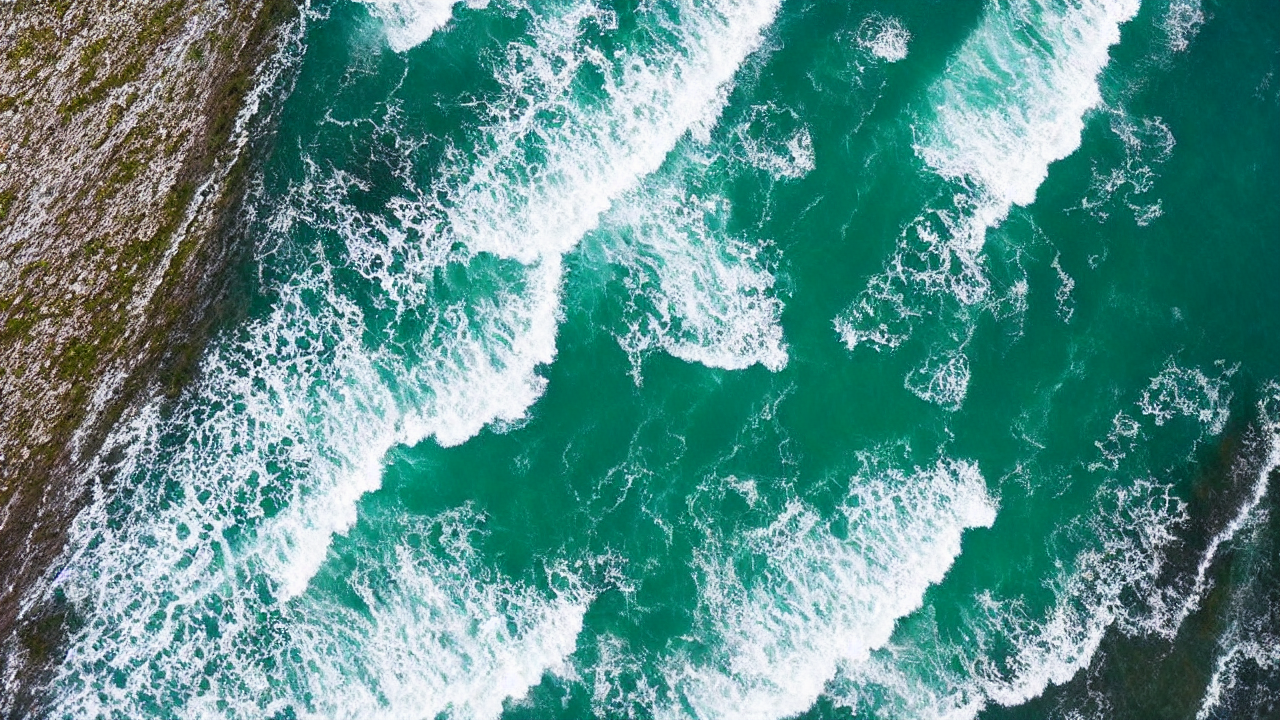
Generation parameters embedded in this image by AUTOMATIC1111 Stable Diffusion web UI or a fork of it (Forge, ...) (PNG 'parameters' text chunk):
sea from above, highly detailed, realistic, ultra hd, old photo, vintage
Negative prompt: (NSFW), censored, sexual, naked, nude, nudity, asian, (deformed, distorted, disfigured:1.3), poorly drawn, bad anatomy, wrong anatomy, extra limb, missing limb, floating limbs, (mutated hands and fingers:1.4), disconnected limbs, mutation, mutated, ugly, disgusting, blurry, amputation
Steps: 20, Sampler: DPM++ 2M Karras, CFG scale: 7, Seed: 3760524563, Size: 1280x720, Model hash: 6ce0161689, Model: v1-5-pruned-emaonly, ControlNet 0: "Module: normal_bae, Model: control_sd15_normal [fef5e48e], Weight: 1, Resize Mode: Crop and Resize, Low Vram: True, Processor Res: 512, Guidance Start: 0, Guidance End: 1, Pixel Perfect: True, Control Mode: ControlNet is more important", Version: v1.6.0